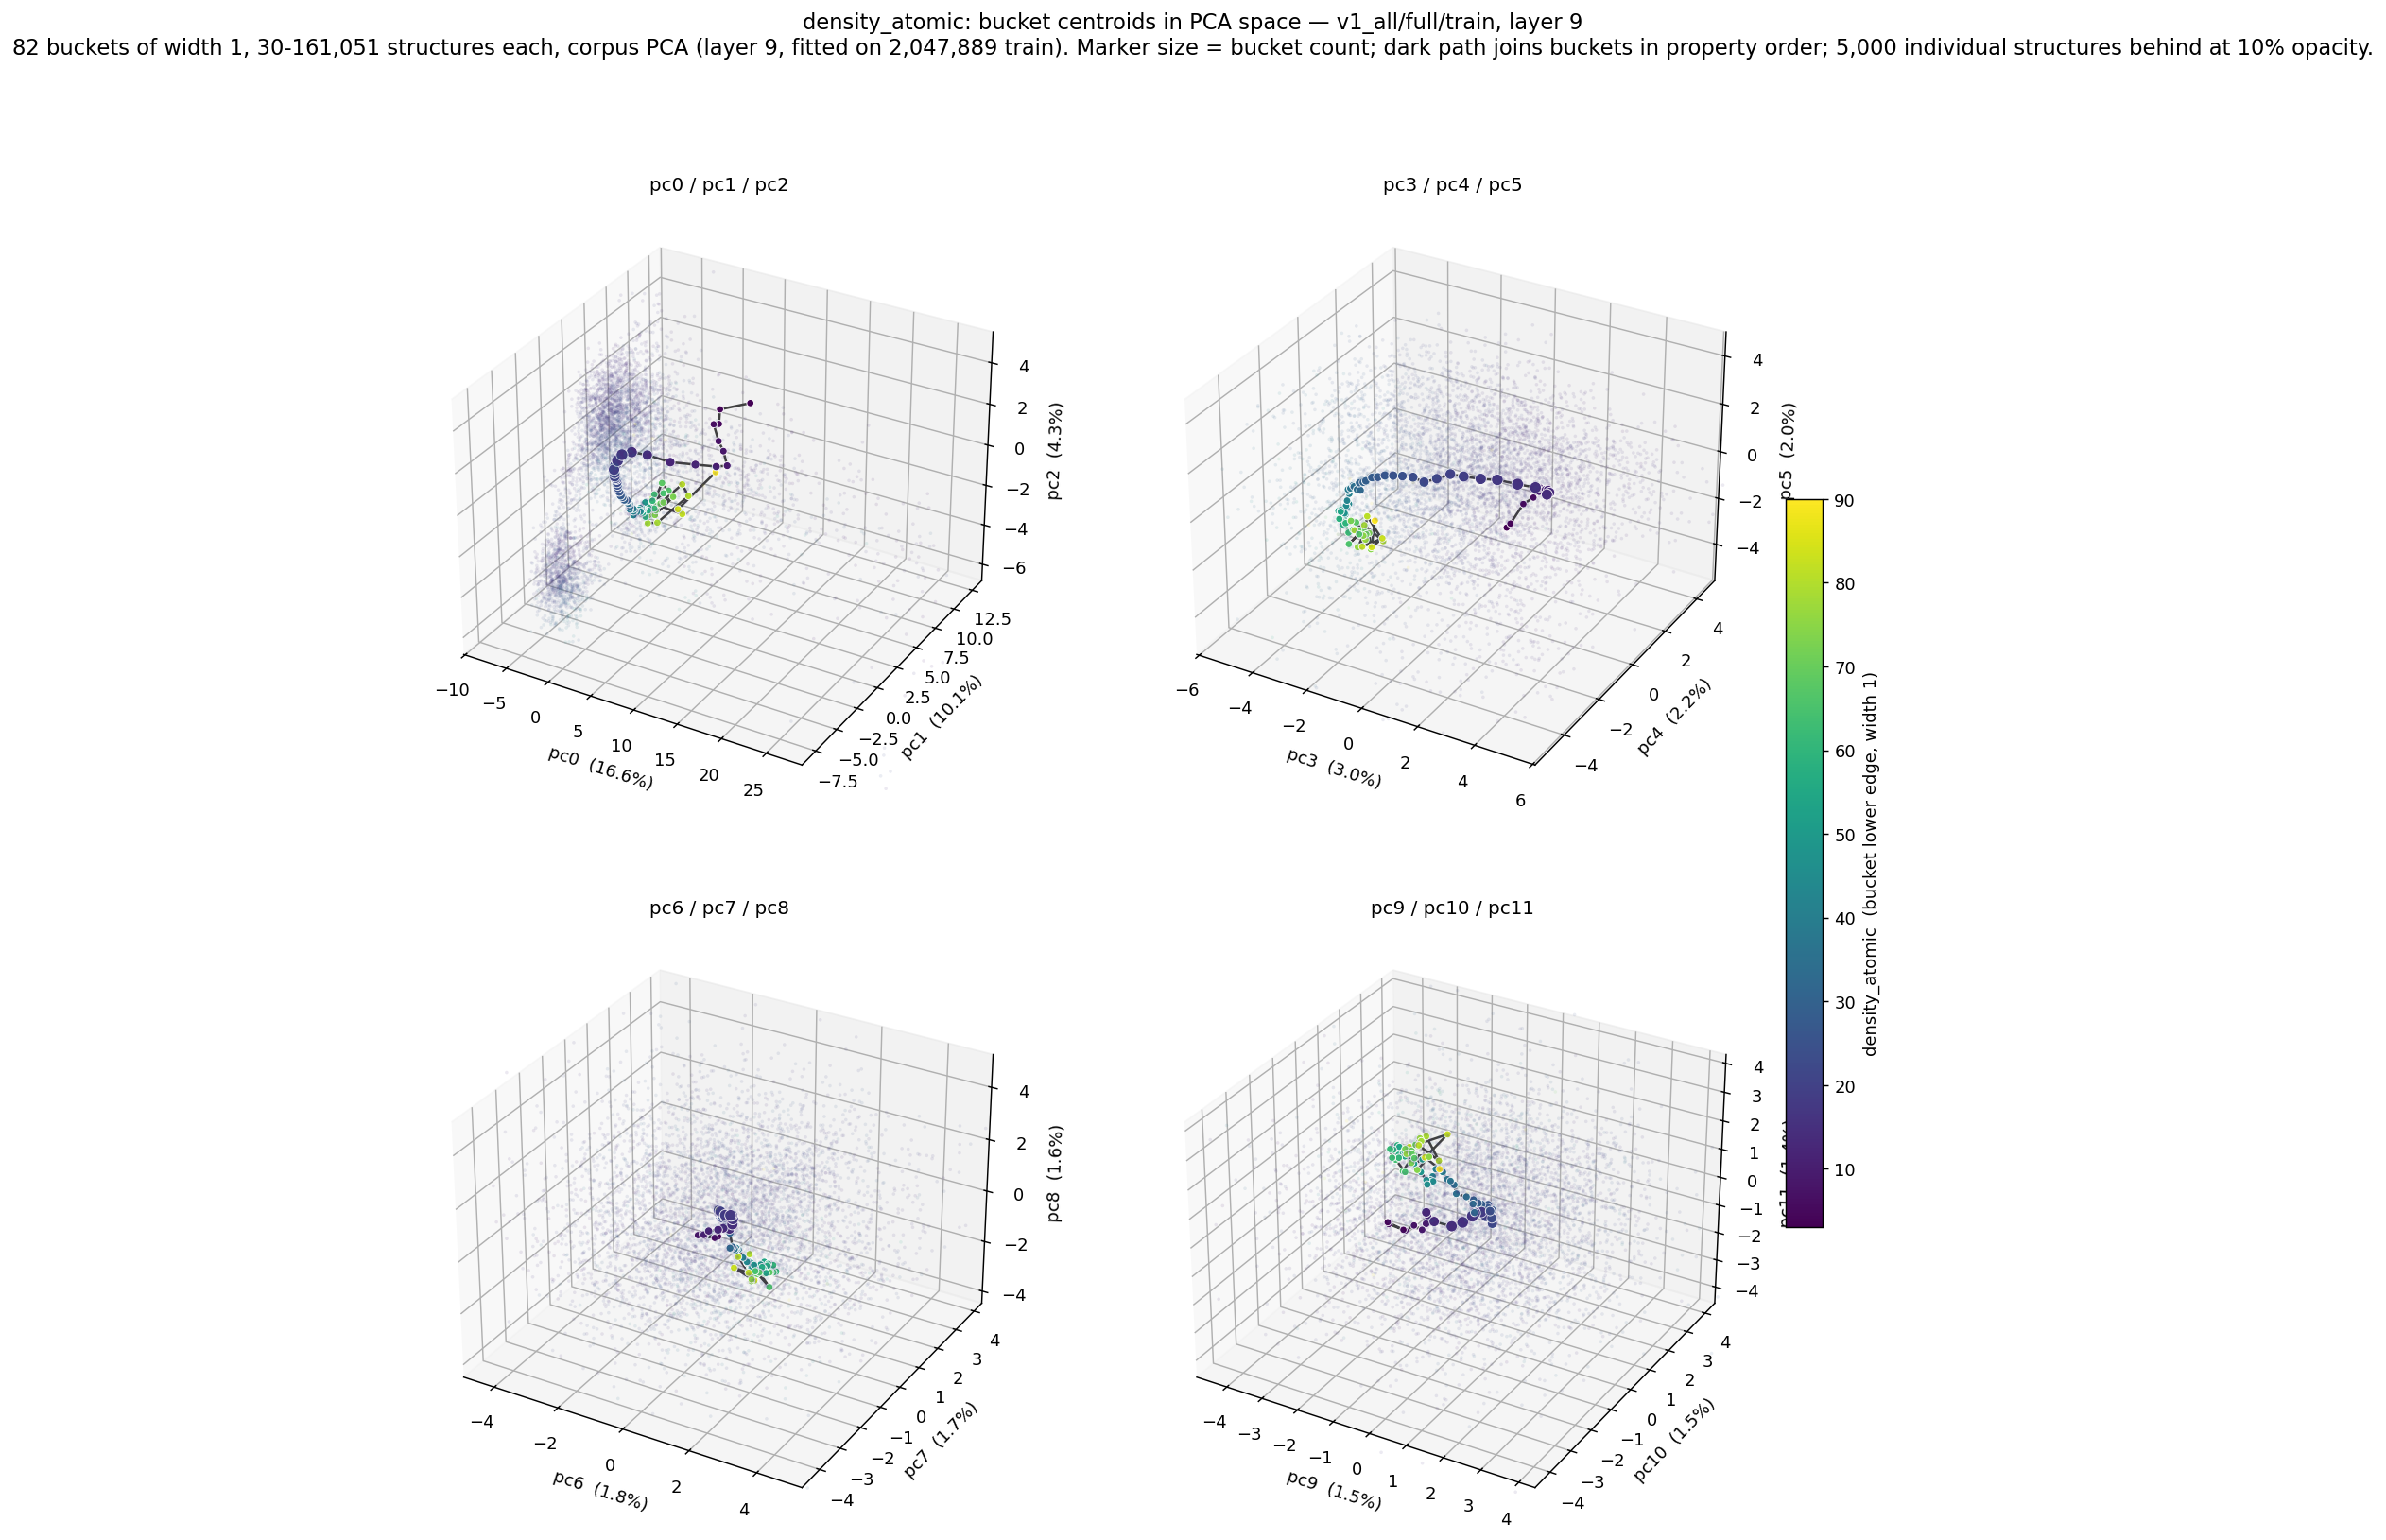

The file beside this chart, header and first rows:
bucket_lo, bucket_hi, n, pc0, pc1, pc2, pc3, pc4, pc5, pc6, pc7, pc8, pc9, pc10, pc11
3, 4, 33, 1.464, 13.25, -0.8723, -0.03625, 2.476, -3.563, -0.7346, 0.7511, -1.422, -1.238, -1.053, -0.3781
4, 5, 78, -0.5133, 11.47, -0.8199, 0.1138, 2.458, -3.323, -1.017, 0.5418, -1.347, -1.697, -1.02, -0.3015
5, 6, 193, -0.8013, 11.63, -1.648, 0.6123, 2.411, -2.272, -0.6145, 0.3977, -1.182, -1.705, -0.9583, -0.4102
6, 7, 717, -0.01575, 10.19, -1.082, 0.8849, 2.567, -2.006, -1.094, 0.3322, -1.205, -1.507, -0.5175, -0.8527
7, 8, 2471, 2.95, 7.807, -0.768, 1.199, 2.374, -1.445, -0.8849, 0.2399, -1.013, -1.458, -0.1952, -0.859
8, 9, 6641, 5.276, 6.039, -0.3789, 1.446, 1.979, -1.091, -0.628, -0.06664, -0.777, -1.248, -0.1669, -0.9575
9, 10, 14468, 7.125, 4.617, -0.3812, 1.653, 1.645, -0.8879, -0.5125, -0.2773, -0.5436, -1.24, 0.009392, -0.8516
10, 11, 25839, 6.67, 3.775, -0.1805, 1.743, 1.533, -0.6257, -0.37, -0.2647, -0.3509, -1.216, 0.04685, -0.5728
11, 12, 45829, 5.087, 2.902, 0.03243, 2.076, 1.335, -0.4622, -0.1351, -0.1772, -0.2779, -1.248, 0.02762, -0.4669
12, 13, 71357, 3.182, 1.864, 0.2925, 2.236, 1.214, -0.3455, -0.04559, -0.07315, -0.2615, -1.184, -0.07217, -0.3713
13, 14, 100574, 1.361, 1.021, 0.7166, 2.393, 1.05, -0.2873, 0.1005, 0.0008019, -0.2879, -0.8322, -0.2942, -0.4232
14, 15, 134945, 0.1698, 0.4053, 0.9311, 2.476, 0.7539, -0.1538, 0.177, 0.02446, -0.09277, -0.2934, -0.3845, -0.3345
15, 16, 155466, -0.5037, -0.06, 0.8887, 2.194, 0.5435, 0.1847, 0.1797, 0.03275, 0.1135, -0.001726, -0.3632, -0.09923
16, 17, 161051, -0.7555, -0.3234, 0.6661, 1.717, 0.2834, 0.3333, 0.1673, 0.008602, 0.2658, 0.1532, -0.1725, 0.04828
17, 18, 152374, -0.863, -0.46, 0.4639, 1.107, 0.09667, 0.4355, 0.1517, -0.02349, 0.2762, 0.1447, -0.0375, 0.07128
18, 19, 139343, -0.8554, -0.6419, 0.3243, 0.6115, -0.05975, 0.4107, 0.02039, -0.07716, 0.2756, 0.2403, 0.1039, 0.05234
19, 20, 126247, -0.782, -0.6656, 0.1768, 0.07251, -0.1794, 0.4118, -0.1477, -0.04993, 0.3383, 0.202, 0.2517, 0.05752
20, 21, 115217, -0.7362, -0.694, 0.01827, -0.3793, -0.2255, 0.3917, -0.2152, -0.03192, 0.3461, 0.1849, 0.2716, 0.1368
21, 22, 102793, -0.6525, -0.7019, -0.05889, -0.8376, -0.283, 0.08681, -0.1637, 0.03186, 0.1484, 0.3319, 0.1614, -0.1064
22, 23, 94260, -0.6219, -0.5847, -0.1393, -1.198, -0.4344, -0.08036, -0.1326, 0.01788, 0.04992, 0.5307, 0.1328, -0.2598
23, 24, 85073, -0.5604, -0.6124, -0.2831, -1.562, -0.4945, 0.04533, -0.2117, 0.0201, 0.1096, 0.4921, 0.1749, -0.1163
24, 25, 75327, -0.5421, -0.5871, -0.4264, -1.901, -0.5704, 0.02916, -0.2285, 0.02349, 0.1825, 0.4164, 0.3035, 0.05099
25, 26, 65911, -0.4831, -0.5944, -0.5478, -2.184, -0.6528, 0.009817, -0.1233, 0.008033, 0.1203, 0.4209, 0.2147, 0.07911
26, 27, 58506, -0.4157, -0.5171, -0.7429, -2.416, -0.7646, 0.009704, -0.04524, 0.009851, 0.08951, 0.327, 0.2478, 0.1428
27, 28, 50203, -0.3546, -0.4214, -0.9574, -2.605, -0.8628, -0.05793, -0.01342, 0.0294, 0.04706, 0.3114, 0.3035, 0.2023
28, 29, 42542, -0.317, -0.2612, -1.095, -2.823, -0.867, -0.1455, 0.01874, 0.06336, -0.04488, 0.2705, 0.2899, 0.2107
29, 30, 36424, -0.2039, -0.1749, -1.245, -3, -0.9394, -0.2946, 0.02268, 0.1386, -0.1941, 0.1884, 0.2107, 0.235
30, 31, 29944, 0.02483, -0.0864, -1.27, -3.117, -0.9148, -0.412, 0.05642, 0.1401, -0.3671, 0.1643, 0.08458, 0.3484
31, 32, 24694, -0.01491, -0.05048, -1.311, -3.272, -0.9014, -0.4949, 0.05594, 0.09227, -0.529, 0.07455, 0.02353, 0.4678
32, 33, 20381, 0.03613, 0.05106, -1.418, -3.243, -0.8964, -0.8051, 0.2203, -0.03246, -0.9256, 0.2702, -0.2731, 0.2847
33, 34, 17003, 0.002044, -0.01622, -1.39, -3.369, -0.887, -0.8211, 0.1774, -0.09193, -0.94, 0.1705, -0.1678, 0.4824
34, 35, 13912, 0.1443, -0.05003, -1.427, -3.485, -0.8896, -0.7305, 0.1369, -0.01807, -0.9797, 0.0002774, -0.1898, 0.686
35, 36, 11325, 0.211, 0.03727, -1.46, -3.551, -0.8425, -0.734, 0.1626, -0.03583, -0.9963, -0.2132, -0.3013, 0.7855
36, 37, 9594, 0.2112, 0.08031, -1.623, -3.603, -0.8627, -0.8101, 0.166, 0.005723, -1.002, -0.3523, -0.1586, 0.9572
37, 38, 8033, 0.2288, 0.02807, -1.735, -3.601, -0.9148, -0.8294, 0.219, 0.06514, -1.08, -0.4186, -0.2212, 1.105
38, 39, 6906, 0.1343, 0.1395, -1.77, -3.683, -0.9281, -0.8962, 0.2329, 0.08522, -1.149, -0.535, -0.1716, 1.096
39, 40, 5694, 0.305, 0.3612, -1.822, -3.688, -0.9224, -0.957, 0.1801, 0.1988, -1.14, -0.7171, -0.06991, 1.218
40, 41, 4832, 0.1853, 0.4858, -2.007, -3.686, -0.9276, -0.9529, 0.2113, 0.2105, -1.153, -0.7593, -0.1411, 1.353
41, 42, 4160, 0.05286, 0.7575, -2.073, -3.683, -0.8655, -1.125, 0.2144, 0.2729, -1.239, -0.8382, -0.1978, 1.355
42, 43, 3632, -0.03177, 0.673, -2.289, -3.687, -0.985, -1.34, 0.3502, 0.2721, -1.51, -0.8744, -0.2854, 1.145
43, 44, 3118, -0.2184, 1.031, -2.266, -3.681, -0.8954, -1.537, 0.4642, 0.2842, -1.645, -0.7282, -0.5016, 1.126
44, 45, 2619, 0.03202, 0.9983, -2.245, -3.726, -0.9879, -1.569, 0.454, 0.3701, -1.697, -0.8452, -0.4482, 1.129
45, 46, 2232, 0.0965, 1.351, -2.34, -3.703, -0.9695, -1.627, 0.4201, 0.3791, -1.781, -0.7272, -0.514, 1.168
46, 47, 2006, -0.1629, 1.412, -2.295, -3.685, -1.085, -1.862, 0.5403, 0.3577, -1.896, -0.7761, -0.7017, 1.156
47, 48, 1662, -0.0988, 1.672, -2.31, -3.696, -1.112, -1.8, 0.5776, 0.3563, -1.867, -0.8315, -0.6489, 1.257
48, 49, 1418, -0.2212, 1.619, -2.297, -3.77, -1.076, -1.788, 0.5296, 0.3835, -1.834, -1.008, -0.6065, 1.449
49, 50, 1205, -0.1437, 1.531, -2.365, -3.843, -1.128, -1.766, 0.5169, 0.4291, -1.788, -1.229, -0.6012, 1.662
50, 51, 1123, -0.06848, 1.672, -2.391, -3.817, -1.109, -1.779, 0.6243, 0.3774, -1.775, -1.199, -0.595, 1.659
51, 52, 865, -0.2901, 2.276, -2.264, -3.823, -1.133, -1.691, 0.7116, 0.5133, -1.848, -1.091, -0.3887, 1.726
52, 53, 770, -0.3409, 1.839, -2.439, -3.958, -1.073, -1.809, 0.7395, 0.5205, -1.818, -1.328, -0.5346, 1.934
53, 54, 652, -0.4351, 2.104, -2.547, -3.813, -1.155, -1.744, 0.8624, 0.4616, -1.884, -1.512, -0.5124, 1.934
54, 55, 574, -0.5938, 2.261, -2.808, -3.79, -1.096, -1.927, 0.7709, 0.6518, -1.791, -1.696, -0.4431, 1.979
55, 56, 491, -0.7767, 2.521, -2.722, -3.816, -1.105, -2.058, 0.9575, 0.4447, -2.016, -1.496, -0.5298, 1.771
56, 57, 426, -0.4861, 2.767, -2.872, -3.741, -1.093, -2.011, 0.8672, 0.3901, -1.775, -1.672, -0.5199, 1.761
57, 58, 379, -0.5856, 2.897, -2.849, -3.7, -1.235, -2.188, 0.9187, 0.5731, -1.83, -1.576, -0.485, 1.846
58, 59, 326, -0.6339, 2.923, -2.787, -3.823, -1.224, -2.006, 0.8978, 0.6406, -1.817, -1.804, -0.3562, 1.942
59, 60, 305, -0.5849, 2.578, -3.126, -3.616, -1.183, -2.144, 0.8879, 0.6847, -2.032, -1.79, -0.5712, 1.924
60, 61, 269, -1.426, 4.193, -3.012, -3.77, -1.1, -2.079, 0.9823, 0.7551, -1.92, -1.561, -0.6969, 1.802
61, 62, 207, -1.749, 4.111, -3.176, -3.653, -1.161, -2.262, 1.061, 0.7806, -2.164, -1.842, -0.6297, 1.966
62, 63, 190, -1.21, 4.188, -3.374, -3.486, -1.225, -2.484, 0.9819, 0.6315, -2.115, -1.691, -0.7891, 1.816
... 22 more rows
